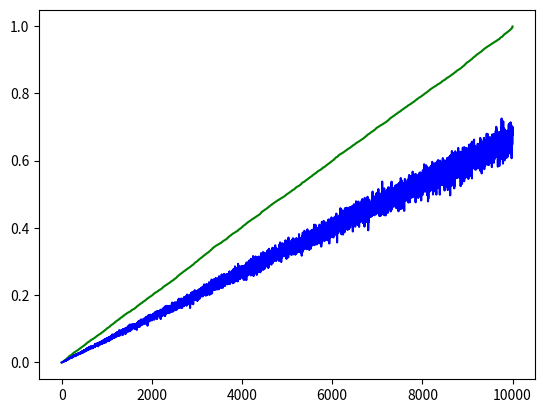

The script that saved this image:
import numpy as np
import matplotlib.pyplot as plt

if __name__ == '__main__':
    B = 10000
    N = 100
    data = np.random.random([B, N]) * np.random.random([B, 1])

    S = np.sum(data, axis=1, keepdims=True)
    data_mean = np.sum(data * data / S, axis=1)
    data_max = np.max(data, axis=1)

    indices = np.argsort(data_max)

    print(np.sum(data_max / data_mean) / B)

    x = np.arange(B)
    plt.plot(x, data_max[indices], 'g')
    plt.plot(x, data_mean[indices], 'b')
    plt.show()

    # As N grows larger, the sequence converge to 3/2
    # 3x - 1 / 2
